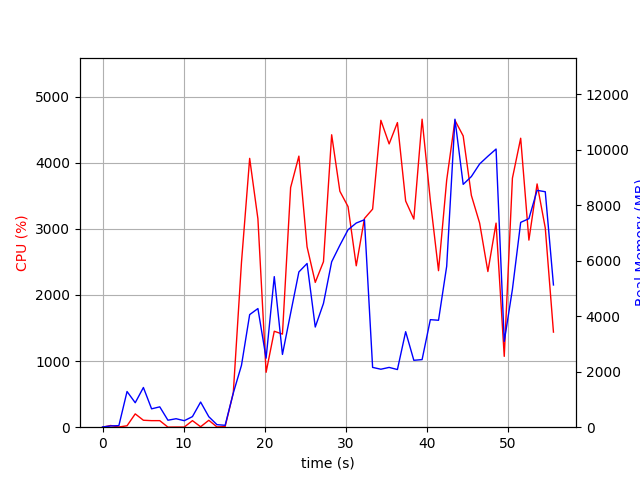

Data behind this chart, as committed beside it:
elapsed_time, nproc, cpu, mem_real, mem_virtual
3.838539123535156e-05, 1, 0.0, 8.648, 3186
1.006, 2, 25.8, 45.04, 150.9
2.014, 2, 3.0, 57.04, 163.4
3.022, 9, 21.8, 1287, 5266
4.032, 5, 201.4, 882.3, 3766
5.04, 10, 105.0, 1432, 7053
6.05, 3, 99.1, 662.5, 2874
7.059, 3, 99.2, 734, 2986
8.066, 3, 1.0, 251.8, 2314
9.074, 3, 2.0, 305.7, 2370
10.08, 3, 2.0, 234.1, 2318
11.09, 3, 99.2, 382, 2438
12.1, 7, 6.9, 907, 4064
13.11, 5, 104.4, 378.2, 2735
14.11, 3, 4.0, 91.72, 2167
15.12, 2, 8.9, 68.52, 209.2
16.13, 1, 521.1, 1233, 7028
17.14, 1, 2493, 2232, 8337
18.15, 1, 4066, 4060, 9793
19.17, 1, 3152, 4279, 9793
20.18, 1, 830.4, 2490, 9857
21.18, 1, 1451, 5430, 14977
22.19, 1, 1408, 2625, 21133
23.2, 1, 3625, 4112, 21453
24.22, 1, 4100, 5599, 22517
25.23, 1, 2728, 5904, 22597
26.24, 1, 2190, 3612, 24645
27.25, 1, 2503, 4464, 22597
28.26, 1, 4423, 5965, 29219
29.28, 1, 3568, 6563, 29219
30.29, 1, 3336, 7122, 29219
31.3, 1, 2441, 7363, 29219
32.31, 1, 3157, 7482, 29219
33.32, 1, 3298, 2157, 27171
34.33, 1, 4642, 2091, 27171
35.35, 1, 4285, 2156, 27171
36.38, 1, 4607, 2079, 27171
37.39, 1, 3421, 3444, 31267
38.4, 1, 3148, 2413, 32291
39.42, 1, 4658, 2438, 32291
40.44, 1, 3428, 3878, 35363
41.45, 1, 2367, 3857, 33315
42.45, 1, 3737, 5804, 33315
43.47, 1, 4641, 11108, 40519
44.49, 1, 4405, 8758, 40519
45.5, 1, 3507, 9039, 40519
46.52, 1, 3087, 9494, 40519
47.54, 1, 2354, 9772, 40615
48.54, 1, 3087, 10031, 40615
49.55, 1, 1072, 3093, 40615
50.56, 1, 3767, 4972, 40615
51.58, 1, 4371, 7387, 40829
52.6, 1, 2830, 7521, 40829
53.61, 1, 3679, 8543, 40941
54.61, 1, 3014, 8492, 40941
55.62, 1, 1438, 5130, 45037
